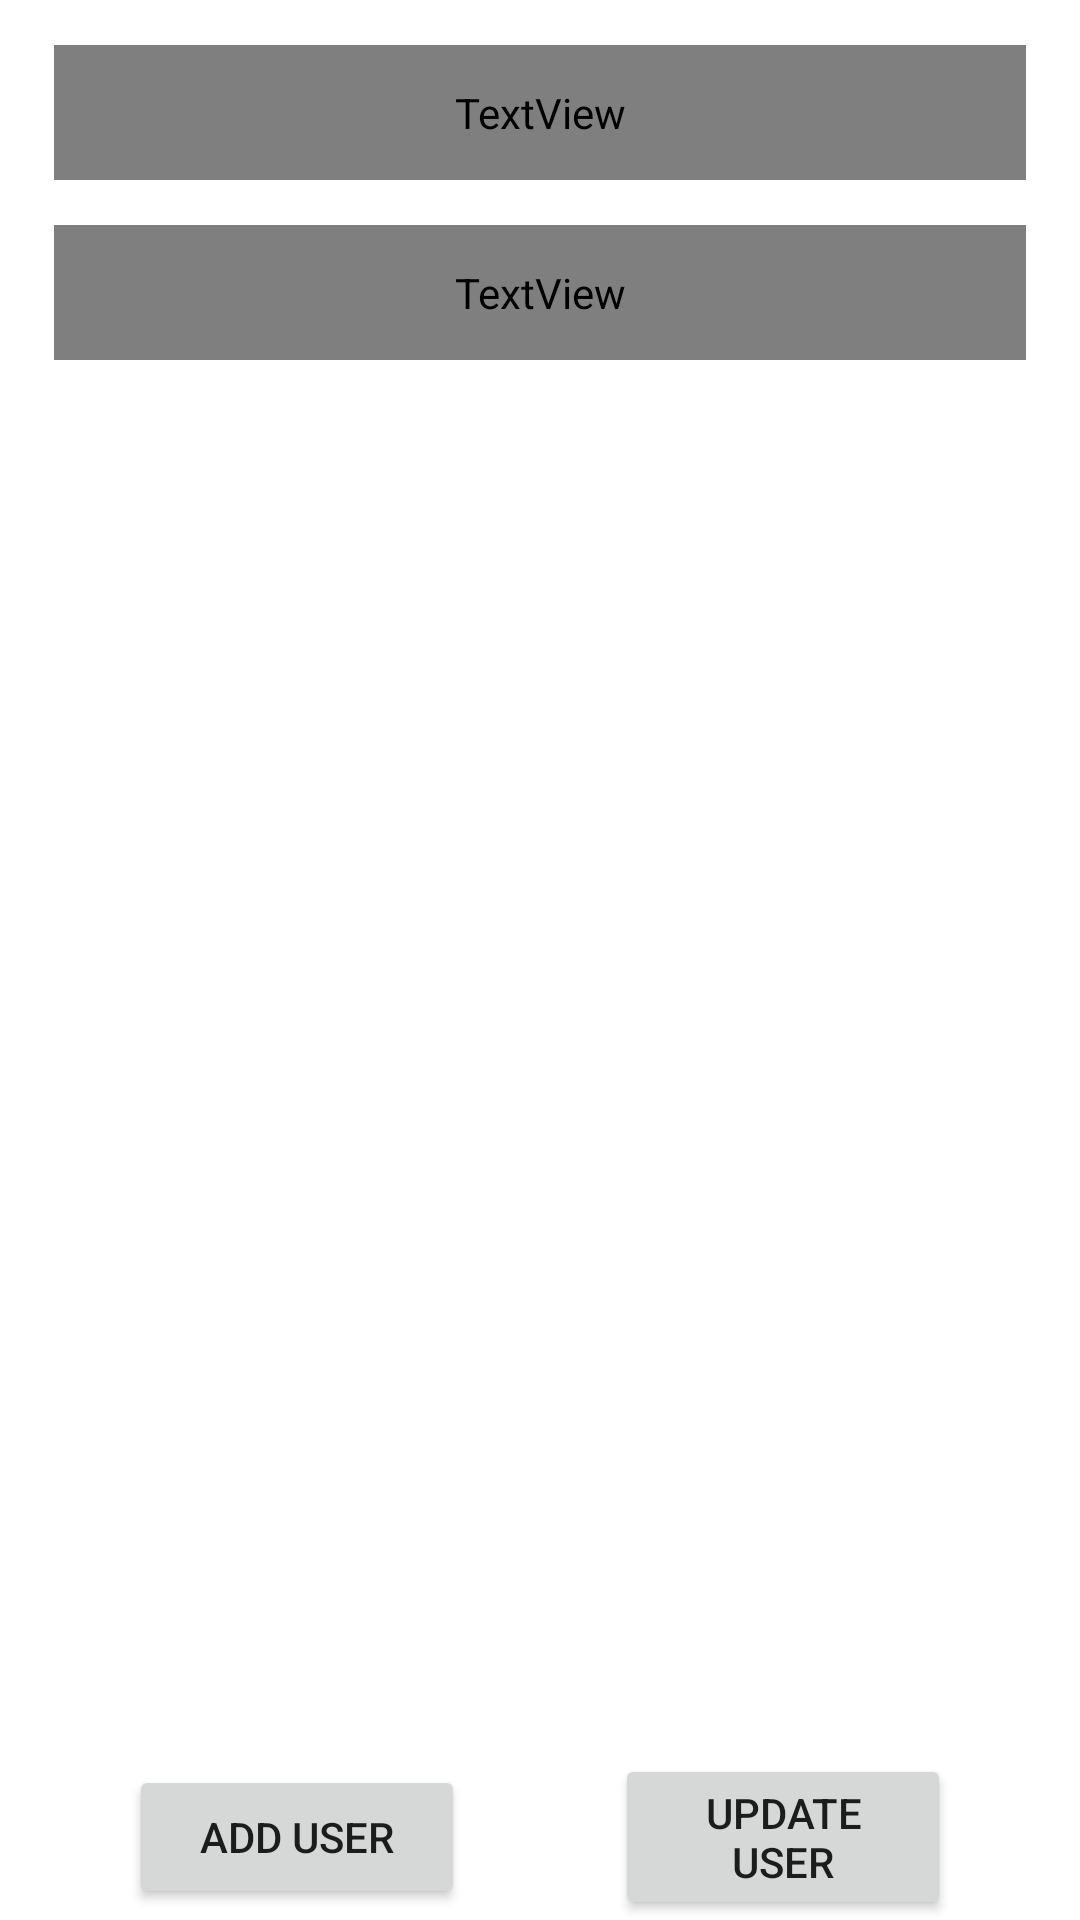

The Android layout XML behind this screen, and the referenced resources:
<!-- AndroidManifest.xml: application theme Theme.UsersApp -->
<!-- res/layout/dashboard_activity.xml -->
<?xml version="1.0" encoding="utf-8"?>
<ScrollView xmlns:android="http://schemas.android.com/apk/res/android"
    xmlns:app="http://schemas.android.com/apk/res-auto"
    xmlns:tools="http://schemas.android.com/tools"
    android:layout_width="match_parent"
    android:layout_height="match_parent"
    android:background="@drawable/image"
    android:fillViewport="true"
    tools:context=".MainActivity">

    <androidx.constraintlayout.widget.ConstraintLayout
        android:layout_width="match_parent"
        android:layout_height="wrap_content">

        <androidx.constraintlayout.widget.Guideline
            android:id="@+id/left_guideline"
            android:layout_width="wrap_content"
            android:layout_height="wrap_content"
            android:orientation="vertical"
            app:layout_constraintGuide_percent="0.05" />

        <androidx.constraintlayout.widget.Guideline
            android:id="@+id/right_guideline"
            android:layout_width="wrap_content"
            android:layout_height="wrap_content"
            android:orientation="vertical"
            app:layout_constraintGuide_percent="0.95" />

        

        <androidx.appcompat.widget.AppCompatButton
            android:id="@+id/btn_addUser"
            android:layout_width="0dp"
            android:layout_height="wrap_content"
            android:layout_marginHorizontal="25dp"
            android:layout_marginTop="40dp"
            android:text="@string/add_user"
            app:layout_constraintBottom_toBottomOf="parent"
            app:layout_constraintEnd_toStartOf="@+id/btn_updateUser"
            app:layout_constraintHorizontal_chainStyle="spread"
            app:layout_constraintStart_toStartOf="@id/left_guideline"
            app:layout_constraintTop_toBottomOf="@id/rvUsers" />


        <androidx.appcompat.widget.AppCompatButton
            android:id="@+id/btn_updateUser"
            android:layout_width="0dp"
            android:layout_height="wrap_content"
            android:layout_marginHorizontal="25dp"
            android:layout_marginTop="40dp"
            android:text="@string/update_user"
            app:layout_constraintBottom_toBottomOf="parent"
            app:layout_constraintEnd_toEndOf="@id/right_guideline"
            app:layout_constraintStart_toEndOf="@id/btn_addUser"
            app:layout_constraintTop_toBottomOf="@id/rvUsers" />

        

        <TextView
            android:id="@+id/tv_activeUsers"
            style="@style/et"
            android:text="@string/active_users"
            android:textSize="16sp"
            app:layout_constraintEnd_toEndOf="@id/right_guideline"
            app:layout_constraintStart_toStartOf="@id/left_guideline"
            app:layout_constraintTop_toTopOf="parent" />

        <TextView
            android:id="@+id/tv_deletedUsers"
            style="@style/et"
            android:layout_marginTop="15dp"
            android:text="@string/deleted_users"
            android:textSize="16sp"
            app:layout_constraintEnd_toEndOf="@id/right_guideline"
            app:layout_constraintStart_toStartOf="@id/left_guideline"
            app:layout_constraintTop_toBottomOf="@id/tv_activeUsers" />


        <androidx.recyclerview.widget.RecyclerView
            android:id="@+id/rvUsers"
            android:layout_width="0dp"
            android:layout_height="0dp"
            app:layout_constraintDimensionRatio="0"
            app:layout_constraintBottom_toTopOf="@id/btn_addUser"
            app:layout_constraintEnd_toEndOf="@id/right_guideline"
            app:layout_constraintStart_toStartOf="@id/left_guideline"
            app:layout_constraintTop_toBottomOf="@id/tv_deletedUsers" />

    </androidx.constraintlayout.widget.ConstraintLayout>
</ScrollView>
<!-- resources referenced by this layout -->
<resources>
  <string name="active_users">Active Users:</string>
  <string name="add_user">Add User</string>
  <string name="deleted_users">Deleted Users:</string>
  <string name="update_user">update user</string>
  <style name="et">
          <item name="android:layout_width">0dp</item>
          <item name="android:layout_height">wrap_content</item>
          <item name="android:layout_marginTop">15dp</item>
          <item name="android:textColorHint">@color/white</item>
          <item name="android:textColor">@color/white</item>
          <item name="android:padding">13dp</item>
          <item name="android:fontFamily">@font/amiko_bold</item>
      </style>
  <style name="Theme.UsersApp" parent="Theme.MaterialComponents.DayNight.NoActionBar">
          
          <item name="colorPrimary">@color/purple_500</item>
          <item name="colorPrimaryVariant">@color/purple_700</item>
          <item name="colorOnPrimary">@color/white</item>
          
          <item name="colorSecondary">@color/teal_200</item>
          <item name="colorSecondaryVariant">@color/teal_700</item>
          <item name="colorOnSecondary">@color/black</item>
          
          <item name="android:statusBarColor" tools:targetApi="l">?attr/colorPrimaryVariant</item>
          
      </style>
  <!-- not gathered from this repository: default colours our renderer supplied (Android Studio template values) -->
  <color name="purple_500">#FF6200EE</color>
  <color name="purple_700">#FF3700B3</color>
  <color name="teal_200">#FF03DAC5</color>
  <color name="teal_700">#FF018786</color>
  <color name="black">#FF000000</color>
  <color name="white">#FFFFFFFF</color>
</resources>
